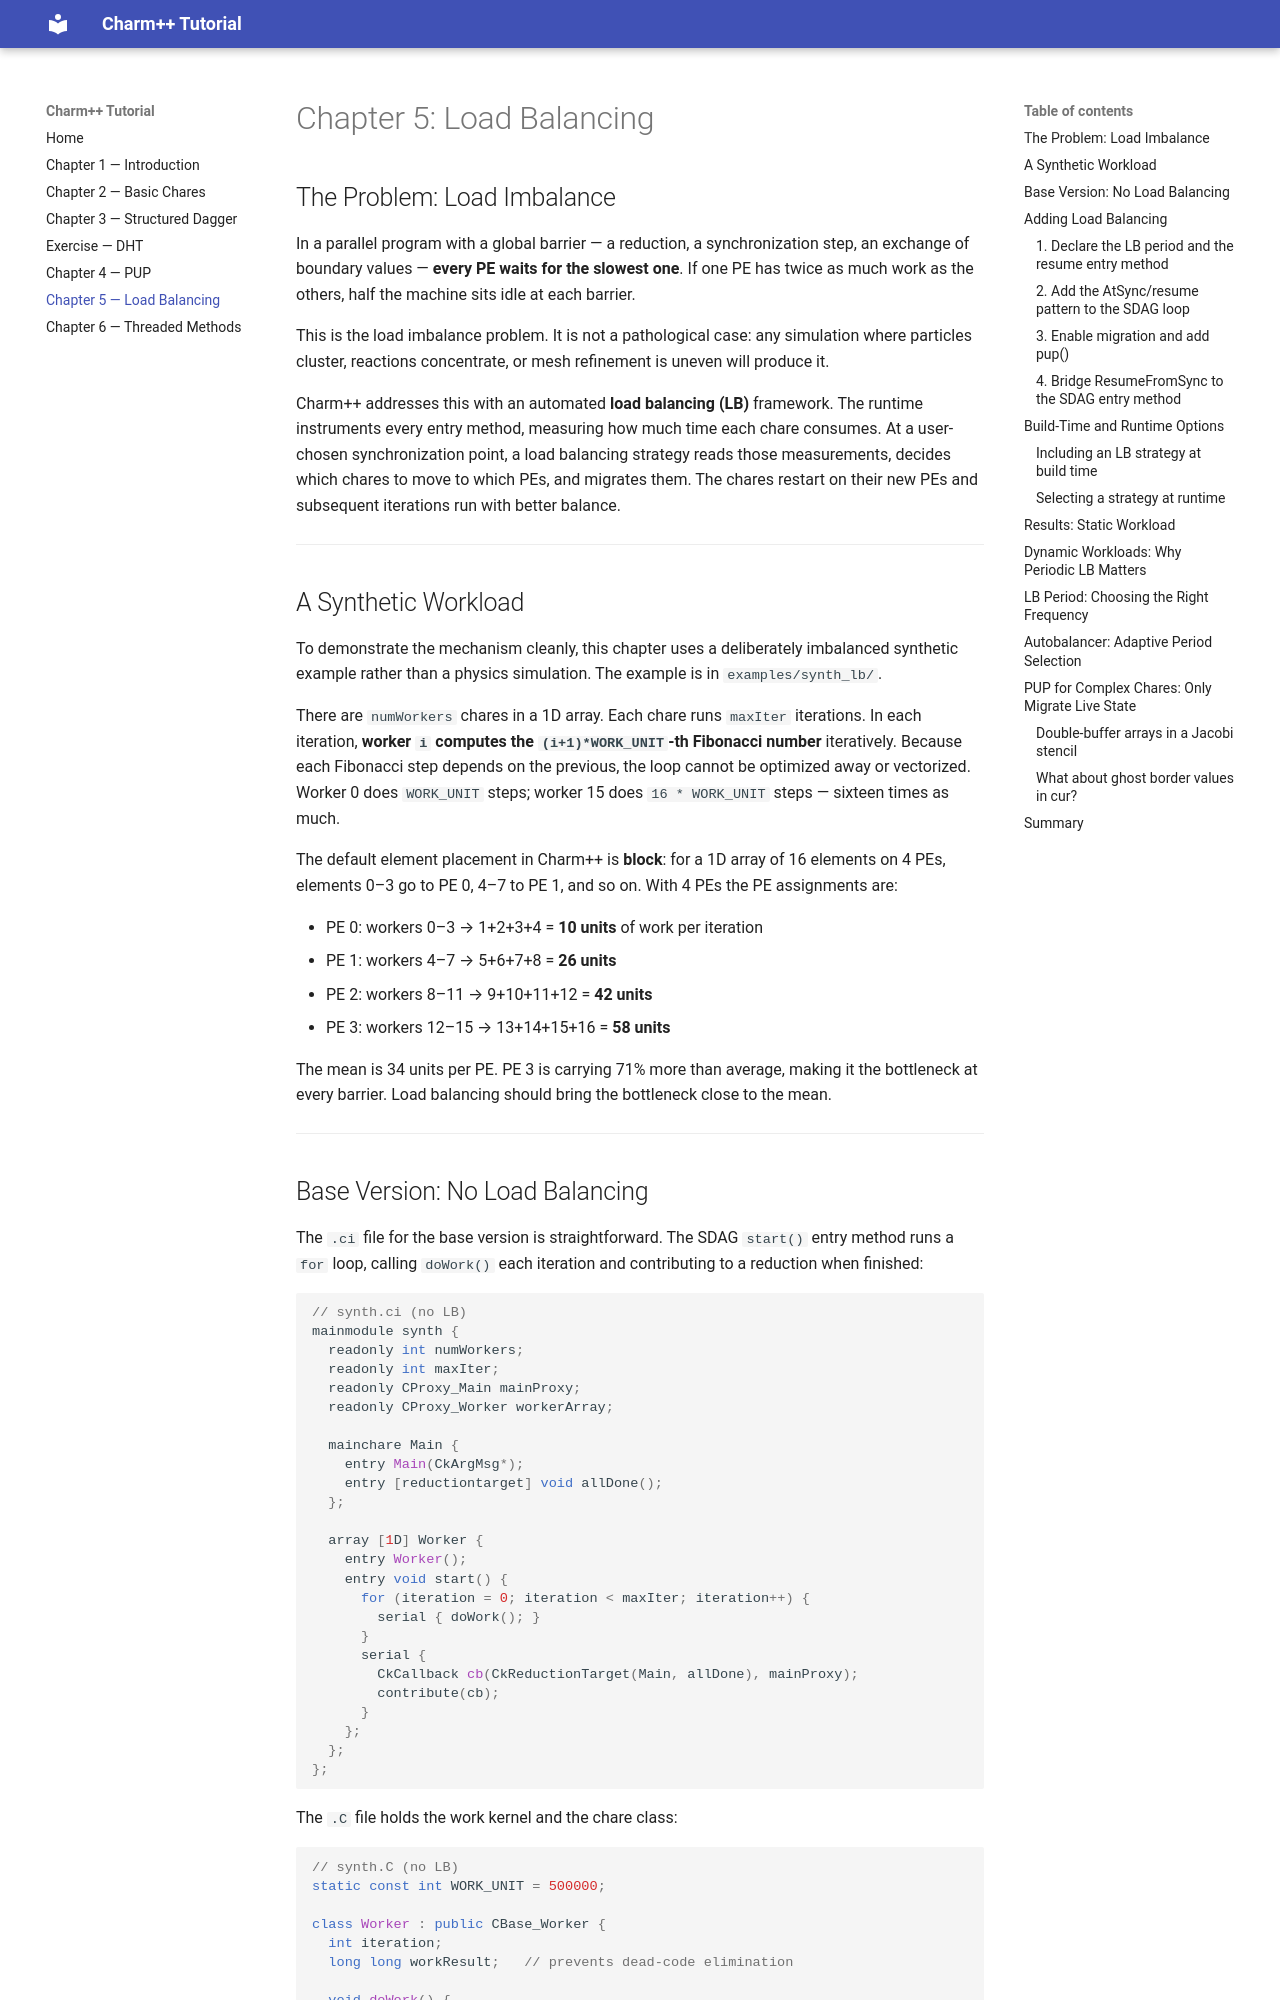

repository: charmplusplus/charm-tutorial · page: ch5_load_balancing/index.html · generator: mkdocs

# Chapter 5: Load Balancing

## The Problem: Load Imbalance

In a parallel program with a global barrier — a reduction, a synchronization step, an
exchange of boundary values — **every PE waits for the slowest one**. If one PE has
twice as much work as the others, half the machine sits idle at each barrier.

This is the load imbalance problem. It is not a pathological case: any simulation where
particles cluster, reactions concentrate, or mesh refinement is uneven will produce it.

Charm++ addresses this with an automated **load balancing (LB)** framework. The
runtime instruments every entry method, measuring how much time each chare consumes. At
a user-chosen synchronization point, a load balancing strategy reads those measurements,
decides which chares to move to which PEs, and migrates them. The chares restart on
their new PEs and subsequent iterations run with better balance.

---

## A Synthetic Workload

To demonstrate the mechanism cleanly, this chapter uses a deliberately imbalanced
synthetic example rather than a physics simulation. The example is in
`examples/synth_lb/`.

There are `numWorkers` chares in a 1D array. Each chare runs `maxIter` iterations.
In each iteration, **worker `i` computes the `(i+1)*WORK_UNIT`-th Fibonacci number**
iteratively. Because each Fibonacci step depends on the previous, the loop cannot be
optimized away or vectorized. Worker 0 does `WORK_UNIT` steps; worker 15 does
`16 * WORK_UNIT` steps — sixteen times as much.

The default element placement in Charm++ is **block**: for a 1D array of 16 elements
on 4 PEs, elements 0–3 go to PE 0, 4–7 to PE 1, and so on. With 4 PEs the PE
assignments are:

- PE 0: workers 0–3 → 1+2+3+4 = **10 units** of work per iteration
- PE 1: workers 4–7 → 5+6+7+8 = **26 units**
- PE 2: workers 8–11 → 9+10+11+12 = **42 units**
- PE 3: workers 12–15 → 13+14+15+16 = **58 units**

The mean is 34 units per PE. PE 3 is carrying 71% more than average, making it the
bottleneck at every barrier. Load balancing should bring the bottleneck close to the mean.

---
